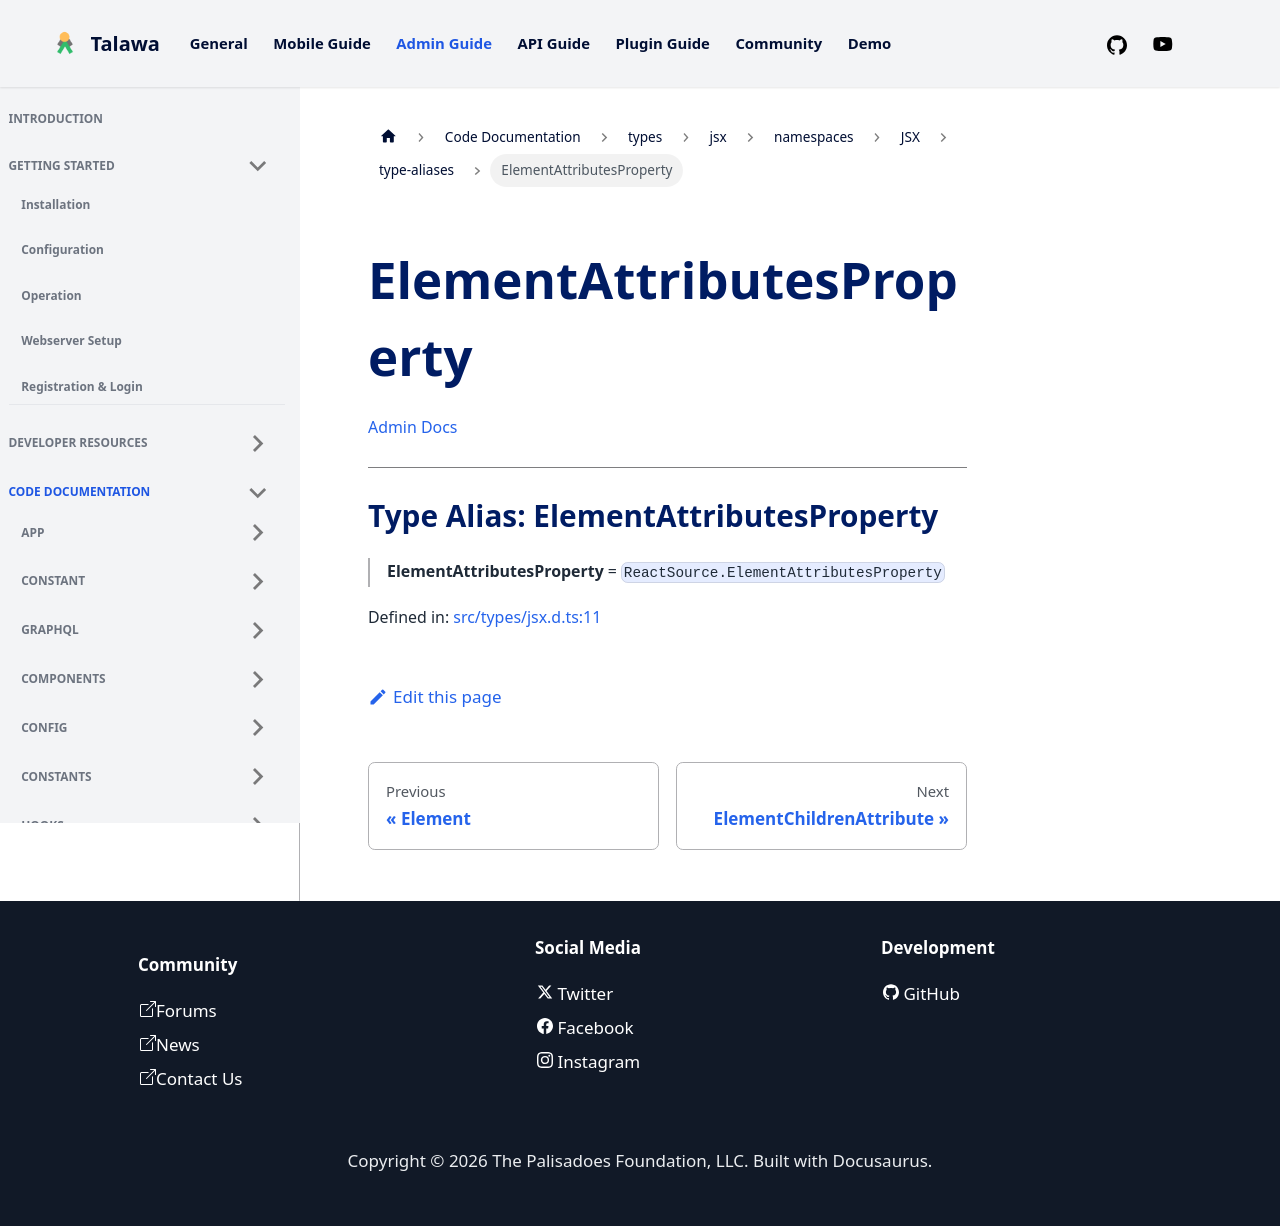

repository: PalisadoesFoundation/talawa-admin · page: docs/auto-docs/types/jsx/namespaces/JSX/type-aliases/ElementAttributesProperty/index.html · generator: docusaurus

[Admin Docs](/)

***

# Type Alias: ElementAttributesProperty

> **ElementAttributesProperty** = `ReactSource.ElementAttributesProperty`

Defined in: [src/types/jsx.d.ts:11](https://github.com/PalisadoesFoundation/talawa-admin/blob/main/src/types/jsx.d.ts#L11)
